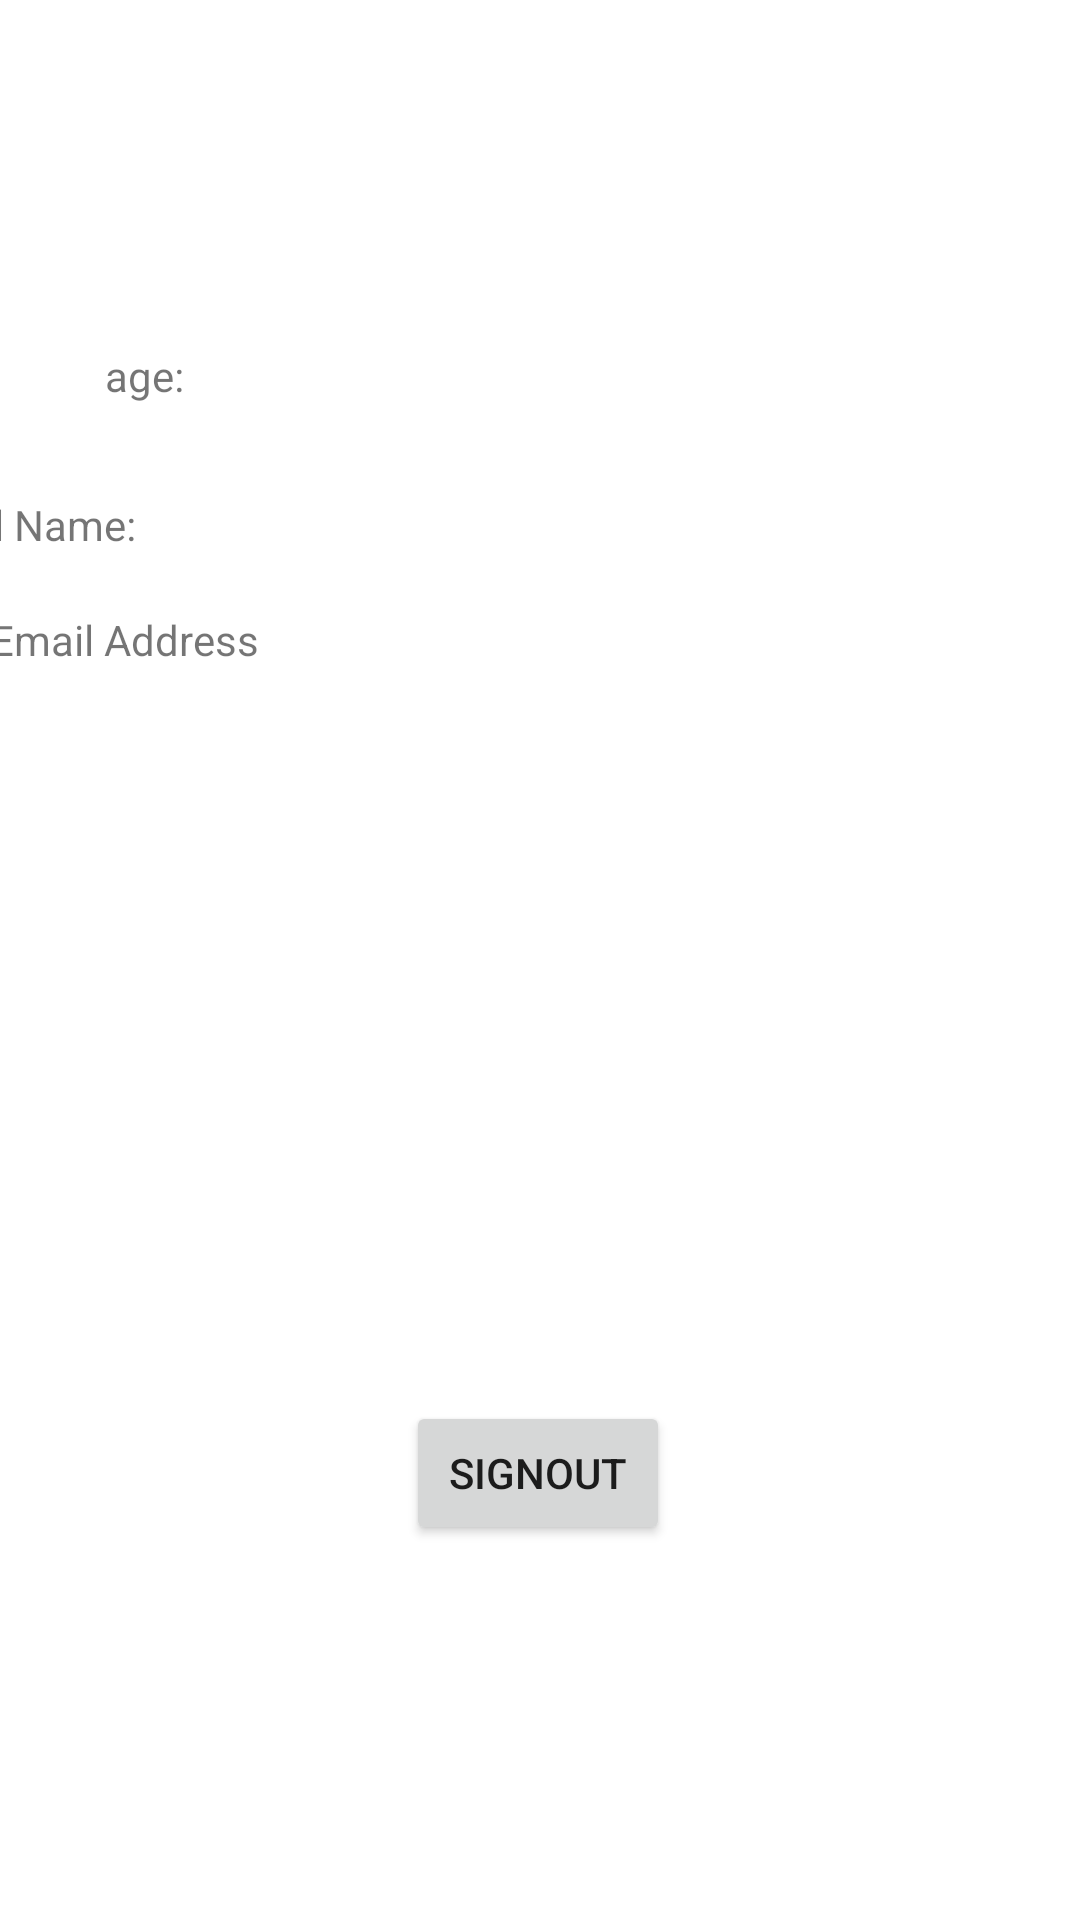

Android layout source for this screen:
<!-- AndroidManifest.xml: application theme Theme.Firebaseauthentication -->
<!-- res/layout/activity_profile_user.xml -->
<?xml version="1.0" encoding="utf-8"?>
<androidx.constraintlayout.widget.ConstraintLayout xmlns:android="http://schemas.android.com/apk/res/android"
    xmlns:app="http://schemas.android.com/apk/res-auto"
    xmlns:tools="http://schemas.android.com/tools"
    android:layout_width="match_parent"
    android:layout_height="match_parent"
    tools:context=".ProfileUser">

    <TextView
        android:id="@+id/ageText"
        android:layout_width="wrap_content"
        android:layout_height="wrap_content"
        android:text="age:"
        app:layout_constraintBottom_toBottomOf="@+id/fullName"
        app:layout_constraintEnd_toEndOf="parent"
        app:layout_constraintHorizontal_bias="0.105"
        app:layout_constraintStart_toStartOf="parent"
        app:layout_constraintTop_toTopOf="parent"
        app:layout_constraintVertical_bias="0.699" />

    <TextView
        android:id="@+id/fullName"
        android:layout_width="wrap_content"
        android:layout_height="wrap_content"
        android:layout_marginStart="37dp"
        android:layout_marginTop="112dp"
        android:layout_marginEnd="315dp"
        android:text="Full Name:"
        app:layout_constraintBottom_toBottomOf="@+id/emailText"
        app:layout_constraintEnd_toEndOf="parent"
        app:layout_constraintHorizontal_bias="1.0"
        app:layout_constraintStart_toStartOf="parent"
        app:layout_constraintTop_toTopOf="parent"
        app:layout_constraintVertical_bias="0.581" />

    <TextView
        android:id="@+id/emailText"
        android:layout_width="wrap_content"
        android:layout_height="wrap_content"
        android:layout_marginStart="37dp"
        android:layout_marginEnd="315dp"
        android:text="@string/email_address"
        app:layout_constraintBottom_toBottomOf="parent"
        app:layout_constraintEnd_toEndOf="parent"
        app:layout_constraintStart_toStartOf="parent"
        app:layout_constraintTop_toTopOf="parent"
        app:layout_constraintVertical_bias="0.328" />

    <Button
        android:id="@+id/signOut"
        android:layout_width="wrap_content"
        android:layout_height="wrap_content"
        android:text="signOut"
        app:layout_constraintBottom_toBottomOf="parent"
        app:layout_constraintEnd_toEndOf="parent"
        app:layout_constraintHorizontal_bias="0.498"
        app:layout_constraintStart_toStartOf="parent"
        app:layout_constraintTop_toBottomOf="@+id/ageText"
        app:layout_constraintVertical_bias="0.727" />
</androidx.constraintlayout.widget.ConstraintLayout>
<!-- resources referenced by this layout -->
<resources>
  <string name="email_address">Email Address</string>
  <style name="Theme.Firebaseauthentication" parent="Theme.MaterialComponents.DayNight.NoActionBar">
          
          <item name="colorPrimary">@color/teal_700</item>
          <item name="colorPrimaryVariant">@android:color/holo_blue_light</item>
          <item name="colorOnPrimary">@color/white</item>
          
          <item name="colorSecondary">@color/teal_200</item>
          <item name="colorSecondaryVariant">@color/teal_700</item>
          <item name="colorOnSecondary">@color/black</item>
          
          <item name="android:statusBarColor" tools:targetApi="l">?attr/colorPrimaryVariant</item>
          
      </style>
  <!-- not gathered from this repository: default colours our renderer supplied (Android Studio template values) -->
  <color name="teal_200">#FF03DAC5</color>
  <color name="teal_700">#FF018786</color>
  <color name="black">#FF000000</color>
  <color name="white">#FFFFFFFF</color>
</resources>
